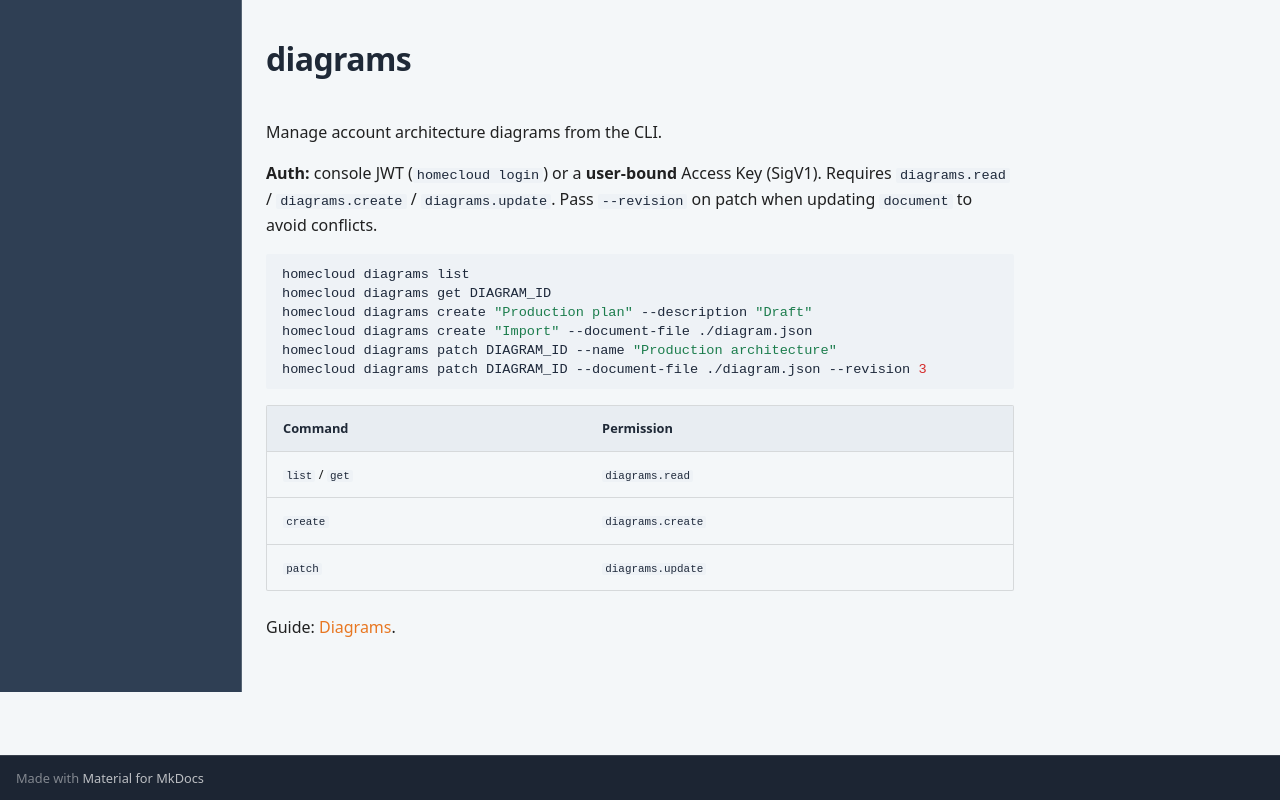

repository: HomeCloudLab/homecloud-docs · page: en/cli/commands/diagrams/index.html · generator: mkdocs

# diagrams

Manage account architecture diagrams from the CLI.

**Auth:** console JWT (`homecloud login`) or a **user-bound** Access Key (SigV1). Requires `diagrams.read` / `diagrams.create` / `diagrams.update`. Pass `--revision` on patch when updating `document` to avoid conflicts.

```bash
homecloud diagrams list
homecloud diagrams get DIAGRAM_ID
homecloud diagrams create "Production plan" --description "Draft"
homecloud diagrams create "Import" --document-file ./diagram.json
homecloud diagrams patch DIAGRAM_ID --name "Production architecture"
homecloud diagrams patch DIAGRAM_ID --document-file ./diagram.json --revision 3
```

| Command | Permission |
|---------|------------|
| `list` / `get` | `diagrams.read` |
| `create` | `diagrams.create` |
| `patch` | `diagrams.update` |

Guide: [Diagrams](../../guides/diagrams.md).
